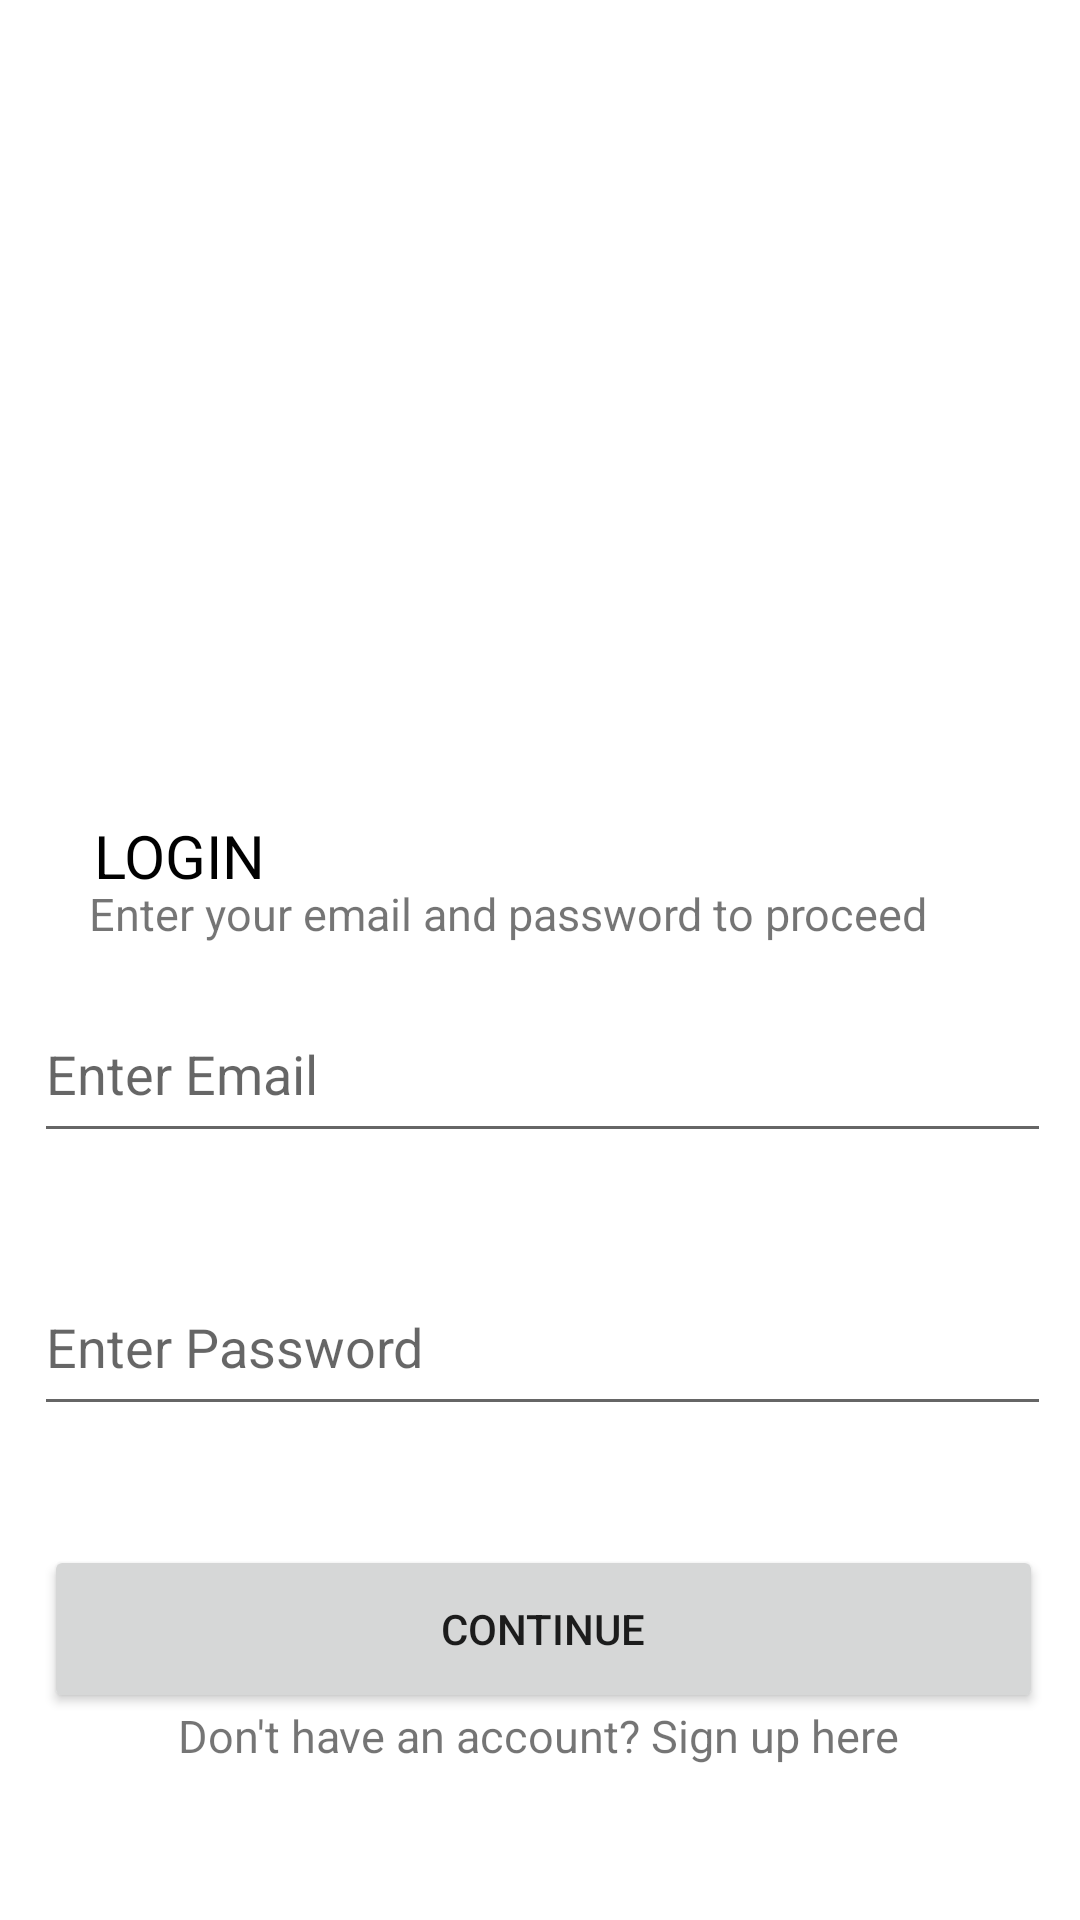

The Android layout XML behind this screen, and the referenced resources:
<!-- AndroidManifest.xml: application theme Theme.FOODWRAP -->
<!-- res/layout/activity_loginngo.xml -->
<?xml version="1.0" encoding="utf-8"?>
<androidx.constraintlayout.widget.ConstraintLayout xmlns:android="http://schemas.android.com/apk/res/android"
    xmlns:app="http://schemas.android.com/apk/res-auto"
    xmlns:tools="http://schemas.android.com/tools"
    android:layout_width="match_parent"
    android:layout_height="match_parent"
    android:background="@drawable/ngologin"
    tools:context=".loginngoActivity">




    <TextView
        android:id="@+id/textView3"
        android:layout_width="wrap_content"
        android:layout_height="wrap_content"
        android:text="LOGIN"
        android:textColor="@color/black"
        android:textSize="20sp"
        app:layout_constraintBottom_toBottomOf="parent"
        app:layout_constraintEnd_toEndOf="parent"
        app:layout_constraintHorizontal_bias="0.104"
        app:layout_constraintStart_toStartOf="parent"
        app:layout_constraintTop_toTopOf="parent"
        app:layout_constraintVertical_bias="0.443" />

    <EditText
        android:id="@+id/editText"
        android:layout_width="339dp"
        android:layout_height="56dp"
        android:ems="10"
        android:hint="Enter Email"
        android:inputType="textEmailAddress"
        app:layout_constraintBottom_toBottomOf="parent"
        app:layout_constraintEnd_toEndOf="parent"
        app:layout_constraintHorizontal_bias="0.541"
        app:layout_constraintStart_toStartOf="parent"
        app:layout_constraintTop_toTopOf="parent"
        app:layout_constraintVertical_bias="0.562" />

    <Button
        android:id="@+id/button3"
        android:layout_width="333dp"
        android:layout_height="56dp"
        android:text="continue"
        app:layout_constraintBottom_toBottomOf="parent"
        app:layout_constraintEnd_toEndOf="parent"
        app:layout_constraintHorizontal_bias="0.538"
        app:layout_constraintStart_toStartOf="parent"
        app:layout_constraintTop_toTopOf="parent"
        app:layout_constraintVertical_bias="0.882" />

    <EditText
        android:id="@+id/editTextPhone"
        android:layout_width="339dp"
        android:layout_height="56dp"
        android:ems="10"
        android:hint="Enter Password"
        android:inputType="textPassword"
        android:text=""
        app:layout_constraintBottom_toBottomOf="parent"
        app:layout_constraintEnd_toEndOf="parent"
        app:layout_constraintHorizontal_bias="0.541"
        app:layout_constraintStart_toStartOf="parent"
        app:layout_constraintTop_toTopOf="parent"
        app:layout_constraintVertical_bias="0.718" />

    <TextView
        android:id="@+id/textView"
        android:layout_width="wrap_content"
        android:layout_height="wrap_content"
        android:text="Enter your email and password to proceed"
        android:textSize="15sp"
        app:layout_constraintBottom_toBottomOf="parent"
        app:layout_constraintEnd_toEndOf="parent"
        app:layout_constraintHorizontal_bias="0.37"
        app:layout_constraintStart_toStartOf="parent"
        app:layout_constraintTop_toTopOf="parent"
        app:layout_constraintVertical_bias="0.475" />

    <TextView
        android:id="@+id/textView8"
        android:layout_width="wrap_content"
        android:layout_height="wrap_content"
        android:text="Don't have an account? Sign up here"
        android:textSize="15sp"
        app:layout_constraintBottom_toBottomOf="parent"
        app:layout_constraintEnd_toEndOf="parent"
        app:layout_constraintHorizontal_bias="0.496"
        app:layout_constraintStart_toStartOf="parent"
        app:layout_constraintTop_toTopOf="parent"
        app:layout_constraintVertical_bias="0.917" />

</androidx.constraintlayout.widget.ConstraintLayout>
<!-- resources referenced by this layout -->
<resources>
  <color name="black">#FF000000</color>
  <style name="Theme.FOODWRAP" parent="Theme.MaterialComponents.DayNight.DarkActionBar">
          
          <item name="colorPrimary">@color/purple_500</item>
          <item name="colorPrimaryVariant">@color/purple_700</item>
          <item name="colorOnPrimary">@color/white</item>
          
          <item name="colorSecondary">@color/teal_200</item>
          <item name="colorSecondaryVariant">@color/teal_700</item>
          <item name="colorOnSecondary">@color/black</item>
          
          <item name="android:statusBarColor" tools:targetApi="l">?attr/colorPrimaryVariant</item>
          
      </style>
  <color name="purple_500">#FF6200EE</color>
  <color name="purple_700">#FF3700B3</color>
  <color name="white">#FFFFFFFF</color>
  <color name="teal_200">#FF03DAC5</color>
  <color name="teal_700">#FF018786</color>
</resources>
